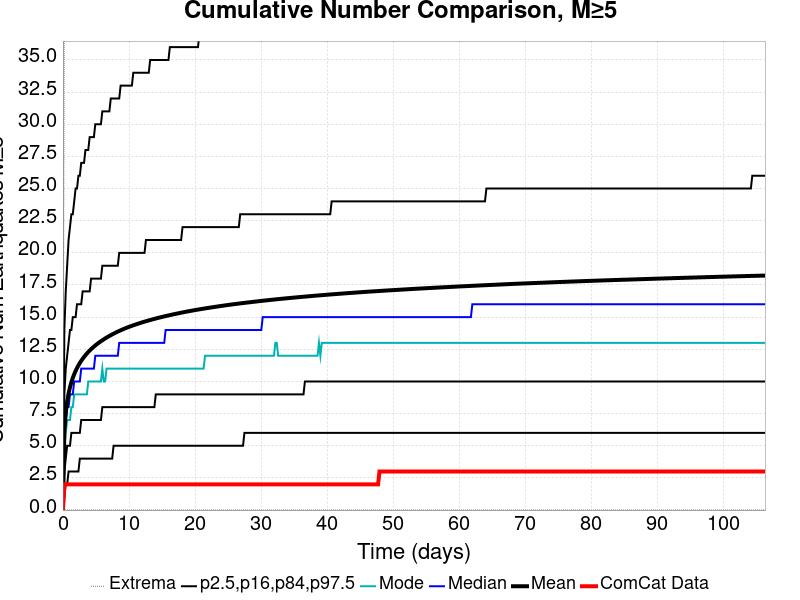

The table this chart was drawn from, first rows:
Time (days), ComCat Data, Simulation Mean, Simulation Median, Simulation Mode, Simulation Minimum, Simulation Maximum, 2.5 %-ile, 16 %-ile, 84 %-ile, 97.5 %-ile
0.0, 0.0, 0.0, 0.0, 0.0, 0.0, 0.0, 0.0, 0.0, 0.0, 0.0
0.2131, 2.0, 6.114, 6.0, 5.0, 0.0, 38.0, 1.0, 3.0, 9.0, 14.0
0.4261, 2.0, 7.565, 7.0, 6.0, 0.0, 45.0, 2.0, 4.0, 11.0, 17.0
0.6392, 2.0, 8.437, 8.0, 7.0, 0.0, 50.0, 2.0, 5.0, 12.0, 19.0
0.8523, 2.0, 9.058, 8.0, 7.0, 0.0, 53.0, 3.0, 5.0, 13.0, 21.0
1.065, 2.0, 9.539, 9.0, 7.0, 0.0, 57.0, 3.0, 5.0, 14.0, 22.0
1.278, 2.0, 9.937, 9.0, 8.0, 0.0, 62.0, 3.0, 6.0, 14.0, 23.0
1.492, 2.0, 10.27, 9.0, 8.0, 0.0, 66.0, 3.0, 6.0, 15.0, 23.0
1.705, 2.0, 10.56, 10.0, 9.0, 0.0, 66.0, 3.0, 6.0, 15.0, 24.0
1.918, 2.0, 10.82, 10.0, 9.0, 0.0, 67.0, 3.0, 6.0, 15.0, 25.0
2.131, 2.0, 11.05, 10.0, 9.0, 0.0, 69.0, 3.0, 6.0, 16.0, 25.0
2.344, 2.0, 11.25, 10.0, 9.0, 0.0, 70.0, 3.0, 6.0, 16.0, 26.0
2.557, 2.0, 11.43, 10.0, 9.0, 0.0, 71.0, 4.0, 6.0, 16.0, 26.0
2.77, 2.0, 11.6, 11.0, 9.0, 0.0, 71.0, 4.0, 7.0, 16.0, 27.0
2.983, 2.0, 11.76, 11.0, 9.0, 0.0, 71.0, 4.0, 7.0, 17.0, 27.0
3.196, 2.0, 11.91, 11.0, 9.0, 0.0, 71.0, 4.0, 7.0, 17.0, 27.0
3.409, 2.0, 12.04, 11.0, 9.0, 0.0, 71.0, 4.0, 7.0, 17.0, 28.0
3.622, 2.0, 12.17, 11.0, 9.0, 0.0, 71.0, 4.0, 7.0, 17.0, 28.0
3.835, 2.0, 12.29, 11.0, 10.0, 0.0, 71.0, 4.0, 7.0, 17.0, 28.0
4.048, 2.0, 12.4, 11.0, 10.0, 0.0, 71.0, 4.0, 7.0, 17.0, 29.0
4.261, 2.0, 12.51, 11.0, 10.0, 0.0, 71.0, 4.0, 7.0, 18.0, 29.0
4.475, 2.0, 12.61, 11.0, 10.0, 0.0, 75.0, 4.0, 7.0, 18.0, 29.0
4.688, 2.0, 12.71, 11.0, 10.0, 0.0, 77.0, 4.0, 7.0, 18.0, 29.0
4.901, 2.0, 12.8, 12.0, 10.0, 0.0, 78.0, 4.0, 7.0, 18.0, 30.0
5.114, 2.0, 12.89, 12.0, 10.0, 0.0, 78.0, 4.0, 7.0, 18.0, 30.0
5.327, 2.0, 12.97, 12.0, 10.0, 0.0, 79.0, 4.0, 7.0, 18.0, 30.0
5.54, 2.0, 13.05, 12.0, 10.0, 0.0, 80.0, 4.0, 7.0, 18.0, 30.0
5.753, 2.0, 13.13, 12.0, 10.0, 0.0, 82.0, 4.0, 7.0, 18.0, 30.0
5.966, 2.0, 13.2, 12.0, 11.0, 0.0, 82.0, 4.0, 8.0, 19.0, 31.0
6.179, 2.0, 13.27, 12.0, 10.0, 0.0, 82.0, 4.0, 8.0, 19.0, 31.0
6.392, 2.0, 13.34, 12.0, 10.0, 0.0, 83.0, 4.0, 8.0, 19.0, 31.0
6.605, 2.0, 13.41, 12.0, 11.0, 0.0, 83.0, 4.0, 8.0, 19.0, 31.0
6.818, 2.0, 13.48, 12.0, 11.0, 0.0, 83.0, 4.0, 8.0, 19.0, 31.0
7.031, 2.0, 13.54, 12.0, 11.0, 0.0, 83.0, 4.0, 8.0, 19.0, 31.0
7.244, 2.0, 13.6, 12.0, 11.0, 0.0, 83.0, 4.0, 8.0, 19.0, 32.0
7.458, 2.0, 13.66, 12.0, 11.0, 0.0, 83.0, 4.0, 8.0, 19.0, 32.0
7.671, 2.0, 13.71, 12.0, 11.0, 0.0, 84.0, 5.0, 8.0, 19.0, 32.0
7.884, 2.0, 13.77, 12.0, 11.0, 0.0, 84.0, 5.0, 8.0, 19.0, 32.0
8.097, 2.0, 13.82, 12.0, 11.0, 0.0, 84.0, 5.0, 8.0, 19.0, 32.0
8.31, 2.0, 13.88, 12.0, 11.0, 0.0, 84.0, 5.0, 8.0, 19.0, 32.0
8.523, 2.0, 13.93, 13.0, 11.0, 0.0, 84.0, 5.0, 8.0, 20.0, 32.0
8.736, 2.0, 13.98, 13.0, 11.0, 0.0, 84.0, 5.0, 8.0, 20.0, 33.0
8.949, 2.0, 14.02, 13.0, 11.0, 0.0, 84.0, 5.0, 8.0, 20.0, 33.0
9.162, 2.0, 14.07, 13.0, 11.0, 0.0, 84.0, 5.0, 8.0, 20.0, 33.0
9.375, 2.0, 14.12, 13.0, 11.0, 0.0, 85.0, 5.0, 8.0, 20.0, 33.0
9.588, 2.0, 14.16, 13.0, 11.0, 0.0, 85.0, 5.0, 8.0, 20.0, 33.0
9.801, 2.0, 14.21, 13.0, 11.0, 0.0, 85.0, 5.0, 8.0, 20.0, 33.0
10.01, 2.0, 14.25, 13.0, 11.0, 0.0, 85.0, 5.0, 8.0, 20.0, 33.0
10.23, 2.0, 14.29, 13.0, 11.0, 0.0, 85.0, 5.0, 8.0, 20.0, 33.0
10.44, 2.0, 14.33, 13.0, 11.0, 0.0, 85.0, 5.0, 8.0, 20.0, 33.0
10.65, 2.0, 14.37, 13.0, 11.0, 0.0, 85.0, 5.0, 8.0, 20.0, 34.0
10.87, 2.0, 14.4, 13.0, 11.0, 0.0, 85.0, 5.0, 8.0, 20.0, 34.0
11.08, 2.0, 14.44, 13.0, 11.0, 0.0, 85.0, 5.0, 8.0, 20.0, 34.0
11.29, 2.0, 14.48, 13.0, 11.0, 0.0, 85.0, 5.0, 8.0, 20.0, 34.0
11.51, 2.0, 14.51, 13.0, 11.0, 0.0, 85.0, 5.0, 8.0, 20.0, 34.0
11.72, 2.0, 14.55, 13.0, 11.0, 0.0, 86.0, 5.0, 8.0, 20.0, 34.0
11.93, 2.0, 14.58, 13.0, 11.0, 0.0, 86.0, 5.0, 8.0, 20.0, 34.0
12.15, 2.0, 14.62, 13.0, 11.0, 0.0, 86.0, 5.0, 8.0, 20.0, 34.0
12.36, 2.0, 14.65, 13.0, 11.0, 0.0, 86.0, 5.0, 8.0, 20.0, 34.0
12.57, 2.0, 14.68, 13.0, 11.0, 0.0, 86.0, 5.0, 8.0, 21.0, 34.0
... 440 more rows
